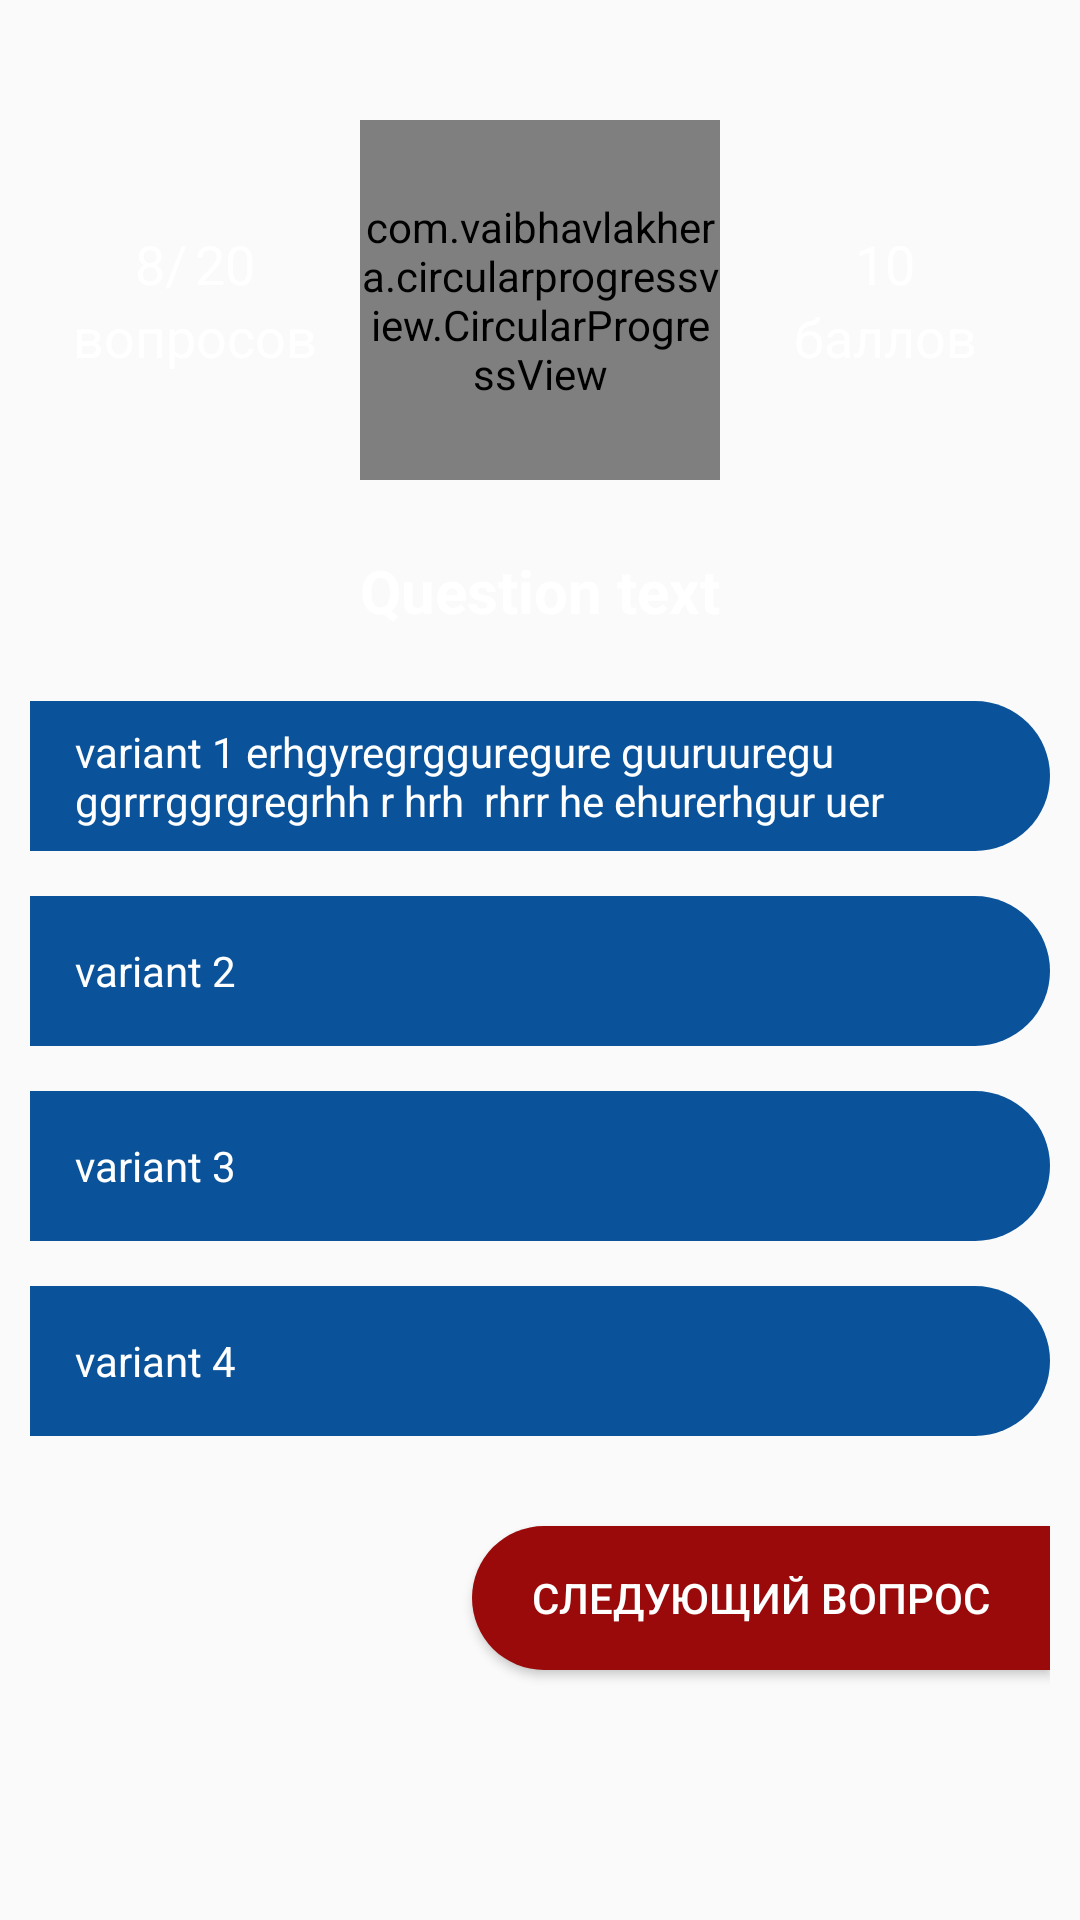

Here is an Android app screen rendered from its layout file. Give the layout XML and the strings, colors and styles it references.
<!-- AndroidManifest.xml: application theme AppTheme -->
<!-- res/layout/fragment_test.xml -->
<?xml version="1.0" encoding="utf-8"?>
<androidx.constraintlayout.widget.ConstraintLayout xmlns:android="http://schemas.android.com/apk/res/android"
    xmlns:app="http://schemas.android.com/apk/res-auto"
    xmlns:tools="http://schemas.android.com/tools"
    android:layout_width="match_parent"
    android:layout_height="match_parent"
    android:background="@drawable/test_background"
    android:padding="10dp"
    tools:context=".Fragments.TestFragment">

    <com.vaibhavlakhera.circularprogressview.CircularProgressView
        android:id="@+id/progressBar"
        android:layout_width="120dp"
        android:layout_height="120dp"
        android:layout_marginTop="30dp"
        app:layout_constraintEnd_toEndOf="parent"
        app:layout_constraintHorizontal_bias="0.5"
        app:layout_constraintStart_toStartOf="parent"
        app:layout_constraintTop_toTopOf="parent"
        app:fillColor="#00AAAAAA"
        app:progressColor="@color/colorYellow"
        app:progressRoundCap="true"
        app:progressTextColor="@color/colorRed"
        app:progressTextEnabled="true"
        app:progressTextSize="24sp"
        app:progressTextType="percent"
        app:progressWidth="12dp"
        app:startAngle="270"
        app:totalColor="@color/colorPrimaryDark"
        app:totalWidth="3dp"/>

    <TextView
        android:id="@+id/questions_passed"
        android:layout_width="wrap_content"
        android:layout_height="wrap_content"
        android:text="8"
        android:textSize="18sp"
        android:textColor="@android:color/white"
        app:layout_constraintBottom_toTopOf="@+id/textView12"
        app:layout_constraintEnd_toStartOf="@+id/textView10"
        app:layout_constraintHorizontal_bias="0.5"
        app:layout_constraintHorizontal_chainStyle="packed"
        app:layout_constraintStart_toStartOf="parent"
        app:layout_constraintTop_toTopOf="@+id/progressBar"
        app:layout_constraintVertical_chainStyle="packed" />

    <TextView
        android:id="@+id/textView10"
        android:layout_width="10dp"
        android:layout_height="21dp"
        android:text="/"
        android:textSize="18sp"
        android:textColor="@android:color/white"
        app:layout_constraintBaseline_toBaselineOf="@+id/questions_passed"
        app:layout_constraintEnd_toStartOf="@+id/questions_total"
        app:layout_constraintHorizontal_bias="0.5"
        app:layout_constraintStart_toEndOf="@+id/questions_passed" />

    <TextView
        android:id="@+id/questions_total"
        android:layout_width="wrap_content"
        android:layout_height="wrap_content"
        android:text="20"
        android:textSize="18sp"
        android:textColor="@android:color/white"
        app:layout_constraintBaseline_toBaselineOf="@+id/questions_passed"
        app:layout_constraintEnd_toStartOf="@+id/progressBar"
        app:layout_constraintHorizontal_bias="0.5"
        app:layout_constraintStart_toEndOf="@+id/textView10" />

    <TextView
        android:id="@+id/textView12"
        android:layout_width="wrap_content"
        android:layout_height="wrap_content"
        android:text="@string/questions"
        android:textSize="18sp"
        android:textColor="@android:color/white"
        app:layout_constraintBottom_toBottomOf="@+id/progressBar"
        app:layout_constraintEnd_toStartOf="@+id/progressBar"
        app:layout_constraintHorizontal_bias="0.5"
        app:layout_constraintStart_toStartOf="parent"
        app:layout_constraintTop_toBottomOf="@+id/questions_passed" />

    <TextView
        android:id="@+id/points"
        android:layout_width="wrap_content"
        android:layout_height="wrap_content"
        android:text="10"
        android:textSize="18sp"
        android:textColor="@android:color/white"
        app:layout_constraintBottom_toTopOf="@+id/textView14"
        app:layout_constraintEnd_toEndOf="parent"
        app:layout_constraintHorizontal_bias="0.5"
        app:layout_constraintStart_toEndOf="@+id/progressBar"
        app:layout_constraintTop_toTopOf="@+id/progressBar"
        app:layout_constraintVertical_chainStyle="packed" />

    <TextView
        android:id="@+id/textView14"
        android:layout_width="wrap_content"
        android:layout_height="wrap_content"
        android:text="@string/points"
        android:textSize="18sp"
        android:textColor="@android:color/white"
        app:layout_constraintBottom_toBottomOf="@+id/progressBar"
        app:layout_constraintEnd_toEndOf="parent"
        app:layout_constraintHorizontal_bias="0.5"
        app:layout_constraintStart_toEndOf="@+id/progressBar"
        app:layout_constraintTop_toBottomOf="@+id/points" />

    <TextView
        android:id="@+id/question_text"
        android:layout_width="wrap_content"
        android:layout_height="wrap_content"
        android:text="Question text"
        android:textColor="@android:color/white"
        android:textSize="20sp"
        android:textStyle="bold"
        app:layout_constraintBottom_toTopOf="@+id/question_1_btn"
        app:layout_constraintEnd_toEndOf="parent"
        app:layout_constraintHorizontal_bias="0.5"
        app:layout_constraintStart_toStartOf="parent"
        app:layout_constraintTop_toBottomOf="@+id/progressBar" />

    <TextView
        android:id="@+id/question_1_btn"
        android:layout_width="match_parent"
        android:layout_height="50dp"
        android:layout_marginBottom="15dp"
        android:background="@drawable/btn_blue_google"
        android:gravity="center_vertical"
        android:paddingHorizontal="15dp"
        android:text="variant 1 erhgyregrgguregure guuruuregu ggrrrggrgregrhh r hrh  rhrr he ehurerhgur uer "
        android:textColor="@android:color/white"
        android:textSize="14sp"
        app:layout_constraintBottom_toTopOf="@+id/question_2_btn"
        app:layout_constraintEnd_toEndOf="parent"
        app:layout_constraintStart_toStartOf="parent"
        app:layout_constraintTop_toBottomOf="@+id/progressBar"
        app:layout_constraintVertical_chainStyle="packed" />

    <TextView
        android:id="@+id/question_2_btn"
        android:layout_width="match_parent"
        android:layout_height="50dp"
        android:layout_marginBottom="15dp"
        android:background="@drawable/btn_blue_google"
        android:gravity="center_vertical"
        android:paddingHorizontal="15dp"
        android:text="variant 2"
        android:textColor="@android:color/white"
        android:textSize="14sp"
        app:layout_constraintBottom_toTopOf="@+id/question_3_btn"
        app:layout_constraintEnd_toEndOf="parent"
        app:layout_constraintHorizontal_bias="0.5"
        app:layout_constraintStart_toStartOf="parent"
        app:layout_constraintTop_toBottomOf="@+id/question_1_btn" />

    <TextView
        android:id="@+id/question_3_btn"
        android:layout_width="match_parent"
        android:layout_height="50dp"
        android:layout_marginBottom="15dp"
        android:background="@drawable/btn_blue_google"
        android:gravity="center_vertical"
        android:paddingHorizontal="15dp"
        android:text="variant 3"
        android:textColor="@android:color/white"
        android:textSize="14sp"
        app:layout_constraintBottom_toTopOf="@+id/question_4_btn"
        app:layout_constraintEnd_toEndOf="parent"
        app:layout_constraintHorizontal_bias="0.5"
        app:layout_constraintStart_toStartOf="parent"
        app:layout_constraintTop_toBottomOf="@+id/question_2_btn" />

    <TextView
        android:id="@+id/question_4_btn"
        android:layout_width="match_parent"
        android:layout_height="50dp"
        android:layout_marginBottom="30dp"
        android:background="@drawable/btn_blue_google"
        android:gravity="center_vertical"
        android:paddingHorizontal="15dp"
        android:text="variant 4"
        android:textColor="@android:color/white"
        android:textSize="14sp"
        app:layout_constraintBottom_toTopOf="@+id/next_question_btn"
        app:layout_constraintEnd_toEndOf="parent"
        app:layout_constraintHorizontal_bias="0.5"
        app:layout_constraintStart_toStartOf="parent"
        app:layout_constraintTop_toBottomOf="@+id/question_3_btn" />

    <Button
        android:id="@+id/next_question_btn"
        android:layout_width="wrap_content"
        android:layout_height="wrap_content"
        android:background="@drawable/btn_red_question"
        android:paddingStart="20dp"
        android:paddingEnd="20dp"
        android:text="@string/next_question"
        android:textColor="@android:color/white"
        app:layout_constraintBottom_toBottomOf="parent"
        app:layout_constraintEnd_toEndOf="parent"
        app:layout_constraintTop_toBottomOf="@+id/question_4_btn" />

    <Button
        android:id="@+id/submit_btn"
        android:layout_width="wrap_content"
        android:layout_height="wrap_content"
        android:background="@drawable/btn_red_question"
        android:paddingStart="20dp"
        android:paddingEnd="20dp"
        android:visibility="gone"
        android:text="@string/save"
        android:textColor="@android:color/white"
        app:layout_constraintBottom_toBottomOf="parent"
        app:layout_constraintEnd_toEndOf="parent"
        app:layout_constraintTop_toBottomOf="@+id/question_4_btn" />


</androidx.constraintlayout.widget.ConstraintLayout>
<!-- resources referenced by this layout -->
<resources>
  <color name="colorPrimaryDark">#0A529A</color>
  <color name="colorRed">#9A0A0A</color>
  <color name="colorYellow">@android:color/holo_orange_light</color>
  <!-- drawable btn_blue_google (drawable) -->
  <?xml version="1.0" encoding="utf-8"?>
  <ripple xmlns:android="http://schemas.android.com/apk/res/android"
      xmlns:app="http://schemas.android.com/apk/res-auto"
      android:color="@color/colorPrimary">
  
      <item>
          <shape android:shape="rectangle">
              <solid android:color="@color/colorPrimaryDark"/>
              <corners android:topRightRadius="50dp" android:bottomRightRadius="50dp"/>
          </shape>
  
      </item>
  </ripple>
  <!-- drawable btn_red_question (drawable) -->
  <?xml version="1.0" encoding="utf-8"?>
  <ripple xmlns:android="http://schemas.android.com/apk/res/android"
      xmlns:app="http://schemas.android.com/apk/res-auto"
      android:color="@android:color/holo_red_light">
  
      <item>
          <shape android:shape="rectangle">
              <solid android:color="@color/colorRed"/>
              <corners android:topLeftRadius="50dp" android:bottomLeftRadius="50dp"/>
          </shape>
  
      </item>
  </ripple>
  <string name="next_question">следующий вопрос</string>
  <string name="points">баллов</string>
  <string name="questions">вопросов</string>
  <string name="save">Сохранить</string>
  <style name="AppTheme" parent="Theme.AppCompat.Light.NoActionBar">
          
          <item name="colorPrimary">@color/colorPrimary</item>
          <item name="colorPrimaryDark">@color/colorPrimaryDark</item>
          <item name="colorAccent">@color/colorYellow</item>
      </style>
  <color name="colorPrimary">#2F96F3</color>
</resources>
